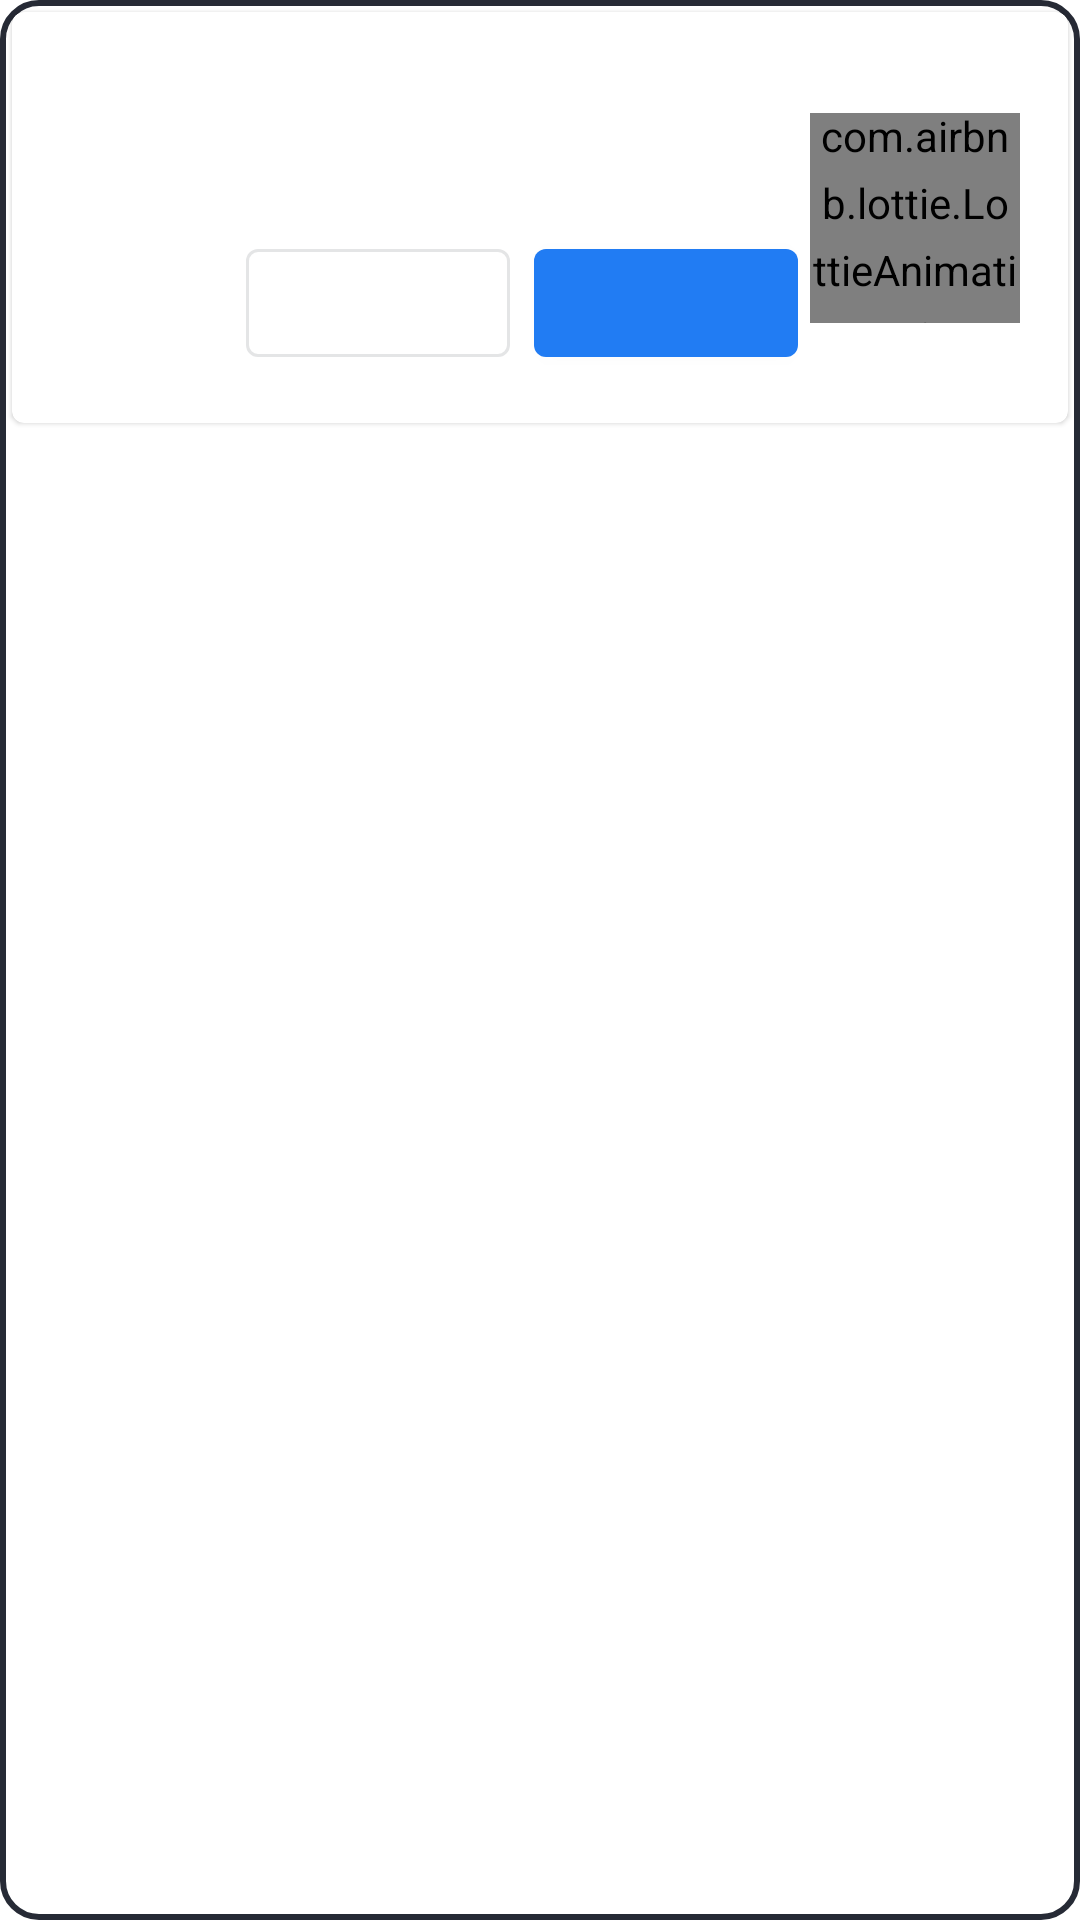

The Android layout XML behind this screen, and the referenced resources:
<!-- AndroidManifest.xml: application theme Theme.NikeStore -->
<!-- res/layout/fragment_ask_question_from_user.xml -->
<?xml version="1.0" encoding="utf-8"?>
<layout xmlns:android="http://schemas.android.com/apk/res/android"
    xmlns:app="http://schemas.android.com/apk/res-auto"
    xmlns:tools="http://schemas.android.com/tools">

    <androidx.coordinatorlayout.widget.CoordinatorLayout
        android:layout_width="match_parent"
        android:layout_height="wrap_content"
        android:background="@drawable/background_dialog_fragment"
        android:layout_margin="4dp">

        <com.google.android.material.card.MaterialCardView
            android:layout_width="match_parent"
            android:layout_height="wrap_content"
            android:layout_margin="4dp">

            <androidx.constraintlayout.widget.ConstraintLayout
                android:layout_width="match_parent"
                android:layout_height="match_parent"
                android:layoutDirection="rtl"
                android:padding="16dp">

                <com.airbnb.lottie.LottieAnimationView
                    android:id="@+id/fragmentAskQuestionFromUser_lottieAnimation"
                    android:layout_width="70dp"
                    android:layout_height="70dp"
                    app:layout_constraintBottom_toBottomOf="parent"
                    app:layout_constraintStart_toStartOf="parent"
                    app:layout_constraintTop_toTopOf="parent"
                    app:lottie_autoPlay="true"
                    app:lottie_loop="true" />

                <TextView
                    android:id="@+id/fragmentAskQuestionFromUser_headerQuestionTextTv"
                    android:layout_width="0dp"
                    android:layout_height="wrap_content"
                    android:layout_marginStart="4dp"
                    android:textAppearance="?textAppearanceHeadline6"
                    android:textColor="@color/black"
                    app:layout_constraintEnd_toEndOf="parent"
                    app:layout_constraintStart_toEndOf="@+id/fragmentAskQuestionFromUser_lottieAnimation"
                    app:layout_constraintTop_toTopOf="parent"
                    tools:text="قطعی سازی فاکتور" />

                <TextView
                    android:id="@+id/fragmentAskQuestionFromUser_bodyQuestionTextTv"
                    android:layout_width="0dp"
                    android:layout_height="wrap_content"
                    android:layout_marginTop="8dp"
                    android:textAppearance="?textAppearanceBody2"
                    android:textColor="@color/black"
                    app:layout_constraintEnd_toEndOf="@+id/fragmentAskQuestionFromUser_headerQuestionTextTv"
                    app:layout_constraintStart_toStartOf="@+id/fragmentAskQuestionFromUser_headerQuestionTextTv"
                    app:layout_constraintTop_toBottomOf="@+id/fragmentAskQuestionFromUser_headerQuestionTextTv"
                    tools:text="آیا از قطعی سازی فاکتور مطمئن هستید؟" />

                <LinearLayout
                    android:id="@+id/linearLayout9"
                    android:layout_width="0dp"
                    android:layout_height="wrap_content"
                    android:layout_marginTop="16dp"
                    app:layout_constraintEnd_toEndOf="@+id/fragmentAskQuestionFromUser_headerQuestionTextTv"
                    app:layout_constraintStart_toStartOf="@+id/fragmentAskQuestionFromUser_bodyQuestionTextTv"
                    app:layout_constraintTop_toBottomOf="@+id/fragmentAskQuestionFromUser_bodyQuestionTextTv">

                    <com.google.android.material.button.MaterialButton
                        android:id="@+id/fragmentAskQuestionFromUser_positiveBtn"
                        android:layout_width="wrap_content"
                        android:layout_height="wrap_content"
                        android:layout_marginEnd="4dp"
                        tools:text="بله" />

                    <com.google.android.material.button.MaterialButton
                        android:id="@+id/fragmentAskQuestionFromUser_negativeBtn"
                        style="@style/Widget.MaterialComponents.Button.OutlinedButton"
                        android:layout_width="wrap_content"
                        android:layout_height="wrap_content"
                        android:layout_marginStart="4dp"
                        tools:text="خیر" />
                </LinearLayout>
            </androidx.constraintlayout.widget.ConstraintLayout>
        </com.google.android.material.card.MaterialCardView>

    </androidx.coordinatorlayout.widget.CoordinatorLayout>
</layout>
<!-- resources referenced by this layout -->
<resources>
  <color name="black">#262A35</color>
  <!-- drawable background_dialog_fragment (drawable) -->
  <?xml version="1.0" encoding="utf-8"?>
  <shape xmlns:android="http://schemas.android.com/apk/res/android"
      android:shape="rectangle">
  
      <corners android:radius="12dp" />
      <stroke
          android:width="2dp"
          android:color="?colorSecondary" />
      <solid android:color="@color/white" />
  </shape>
  <color name="white">#FFFFFFFF</color>
  <color name="blue">#217CF3</color>
  <style name="TextAppearance.MyTheme.Headline1" parent="TextAppearance.MaterialComponents.Headline1">
          
          <item name="android:textColor">?colorPrimary</item>
      </style>
  <style name="TextAppearance.MyTheme.Headline2" parent="TextAppearance.MaterialComponents.Headline2">
          
      </style>
  <style name="TextAppearance.MyTheme.Headline3" parent="TextAppearance.MaterialComponents.Headline3">
          
      </style>
  <style name="TextAppearance.MyTheme.Headline4" parent="TextAppearance.MaterialComponents.Headline4">
          
      </style>
  <style name="TextAppearance.MyTheme.Headline5" parent="TextAppearance.MaterialComponents.Headline5">
          
          <item name="android:textSize">18sp</item>
          <item name="android:textColor">?colorOnSurface</item>
      </style>
  <style name="TextAppearance.MyTheme.Headline6" parent="TextAppearance.MaterialComponents.Headline6">
          
          <item name="fontFamily">@font/primary_bold</item>
          <item name="android:fontFamily">@font/primary_bold</item>
          <item name="android:textSize">16sp</item>
          <item name="android:textColor">?colorOnSurface</item>
      </style>
  <style name="TextAppearance.MyTheme.Subtitle1" parent="TextAppearance.MaterialComponents.Subtitle1">
          
      </style>
  <style name="TextAppearance.MyTheme.Subtitle2" parent="TextAppearance.MaterialComponents.Subtitle2">
          
      </style>
  <style name="TextAppearance.MyTheme.Body1" parent="TextAppearance.MaterialComponents.Body1">
          <item name="android:textColor">?colorOnSurface</item>
          <item name="android:textSize">14sp</item>
          
      </style>
  <style name="TextAppearance.MyTheme.Body2" parent="TextAppearance.MaterialComponents.Body2">
          <item name="android:textColor">?colorOnSurface</item>
          <item name="android:textSize">12sp</item>
          
      </style>
  <style name="TextAppearance.MyTheme.Button" parent="TextAppearance.MaterialComponents.Button">
          
      </style>
  <style name="TextAppearance.MyTheme.Caption" parent="TextAppearance.MaterialComponents.Caption">
          
      </style>
  <style name="TextAppearance.MyTheme.Overline" parent="TextAppearance.MaterialComponents.Overline">
          
      </style>
  <style name="MyBottomNavigationView" parent="Widget.MaterialComponents.BottomNavigationView">
          <item name="itemIconTint">@color/bottom_navigation_item_color</item>
          <item name="itemTextColor">@color/bottom_navigation_item_color</item>
          <item name="itemRippleColor">@color/bottom_navigation_ripple_color</item>
          <item name="itemTextAppearanceActive">@style/ActiveItemBottomNavigationTextAppearance</item>
      </style>
  <color name="gray">#cdcdcd</color>
  <color name="darkGray">#A5A5A5</color>
  <style name="ActiveItemBottomNavigationTextAppearance" parent="TextAppearance.MyTheme.Caption">
          <item name="fontFamily">@font/primary_extra_bold</item>
          <item name="android:fontFamily">@font/primary_bold</item>
      </style>
</resources>
